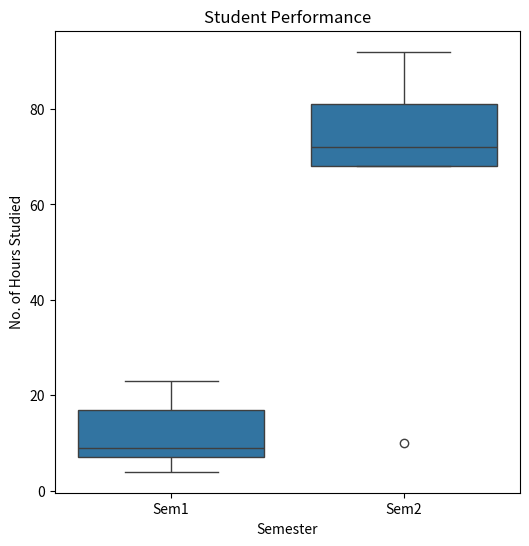

Python code for this plot:
import pandas as pd
import seaborn as sns
import matplotlib.pyplot as plt

data = {
    'semester': ['Sem1', 'Sem1', 'Sem1', 'Sem1', 'Sem1', 'Sem2', 'Sem2', 'Sem2', 'Sem2', 'Sem2'],
    'hours_studied': [7, 9, 4, 17, 23, 68, 92, 81, 72, 10]
}

df = pd.DataFrame(data)

# Adjust the figure size
plt.figure(figsize=(6,6))
sns.boxplot(x='semester', y='hours_studied', data=df)
plt.title('Student Performance')
plt.xlabel('Semester')
plt.ylabel('No. of Hours Studied')
plt.show()
